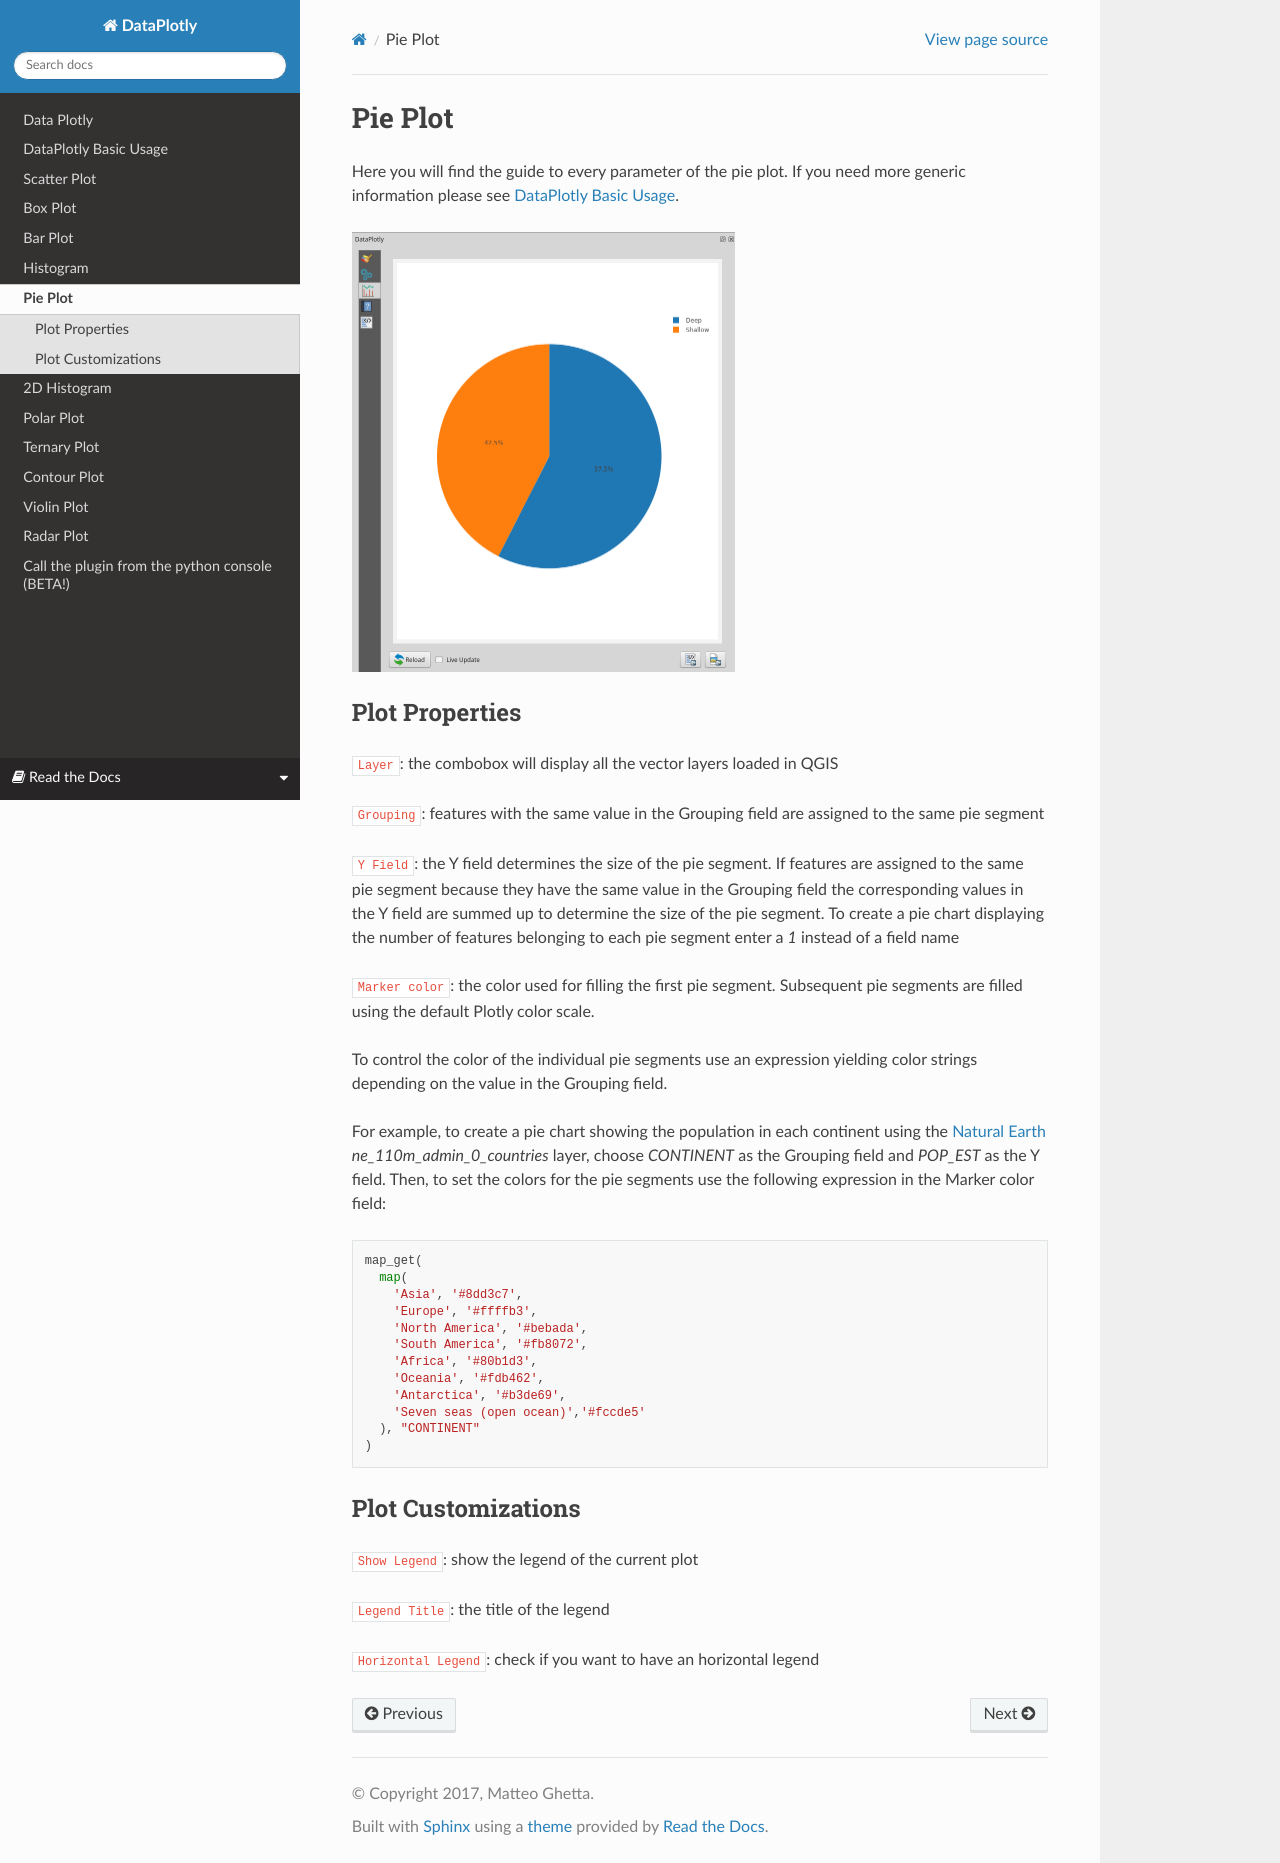

repository: ghtmtt/doc-example · page: en/pie.html · generator: sphinx

.. _pie:

Pie Plot
========
Here you will find the guide to every parameter of the pie plot. If you
need more generic information please see :ref:`basic_usage`.

.. image:: /img/pie/pie.png
  :scale: 50%

Plot Properties
---------------
``Layer``: the combobox will display all the vector layers loaded in QGIS

``Grouping``: features with the same value in the Grouping field are assigned
to the same pie segment

``Y Field``: the Y field determines the size of the pie segment. If features
are assigned to the same pie segment because they have the same value in the
Grouping field the corresponding values in the Y field are summed up to
determine the size of the pie segment. To create a pie chart displaying the
number of features belonging to each pie segment enter a `1` instead of a
field name

``Marker color``: the color used for filling the first pie segment. Subsequent
pie segments are filled using the default Plotly color scale.

To control the color of the individual pie segments use an expression yielding
color strings depending on the value in the Grouping field.

For example, to create a pie chart showing the population in each continent
using the `Natural Earth <https://www.naturalearthdata.com/>`_
`ne_110m_admin_0_countries` layer, choose `CONTINENT` as the Grouping field and
`POP_EST` as the Y field. Then, to set the colors for the pie segments use the
following expression in the Marker color field::

  map_get(
    map(
      'Asia', '#8dd3c7',
      'Europe', '#ffffb3',
      'North America', '#bebada',
      'South America', '#fb8072',
      'Africa', '#80b1d3',
      'Oceania', '#fdb462',
      'Antarctica', '#b3de69',
      'Seven seas (open ocean)','#fccde5'
    ), "CONTINENT"
  )

Plot Customizations
-------------------
``Show Legend``: show the legend of the current plot

``Legend Title``: the title of the legend

``Horizontal Legend``: check if you want to have an horizontal legend
